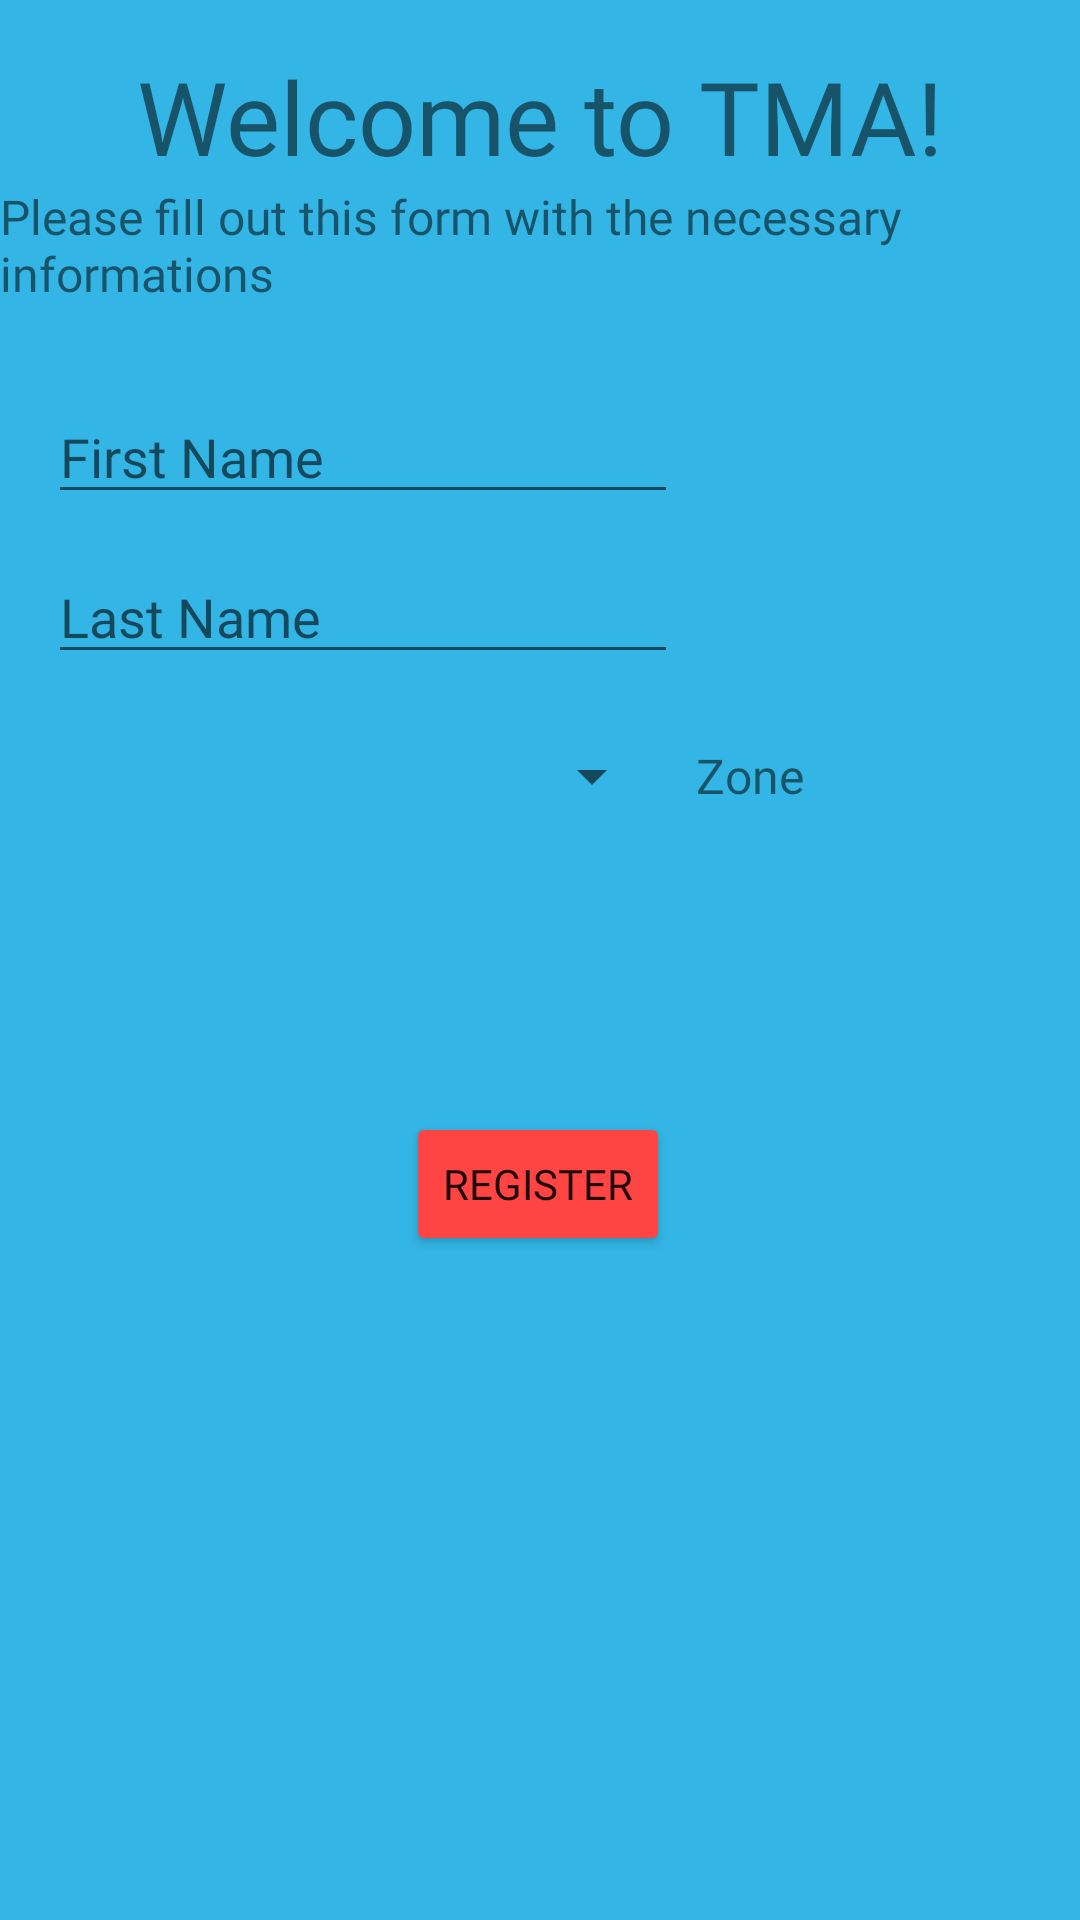

Here is an Android app screen rendered from its layout file. Give the layout XML and the strings, colors and styles it references.
<!-- AndroidManifest.xml: application theme Theme.TMA -->
<!-- res/layout/activity_user_information.xml -->
<?xml version="1.0" encoding="utf-8"?>
<androidx.constraintlayout.widget.ConstraintLayout xmlns:android="http://schemas.android.com/apk/res/android"
    xmlns:app="http://schemas.android.com/apk/res-auto"
    xmlns:tools="http://schemas.android.com/tools"
    android:layout_width="match_parent"
    android:layout_height="match_parent"
    android:background="@android:color/holo_blue_light"
    tools:context=".UserInformationActivity">

    <TextView
        android:id="@+id/textView6"
        android:layout_width="wrap_content"
        android:layout_height="wrap_content"
        android:layout_marginTop="16dp"
        android:fontFamily="@font/lato"
        android:text="Welcome to TMA!"
        android:textSize="34sp"
        app:layout_constraintEnd_toEndOf="parent"
        app:layout_constraintStart_toStartOf="parent"
        app:layout_constraintTop_toTopOf="parent" />

    <TextView
        android:id="@+id/textView7"
        android:layout_width="wrap_content"
        android:layout_height="wrap_content"
        android:text="Please fill out this form with the necessary informations"
        android:textSize="16sp"
        android:fontFamily="@font/lato"
        app:layout_constraintEnd_toEndOf="parent"
        app:layout_constraintHorizontal_bias="1.0"
        app:layout_constraintStart_toStartOf="parent"
        app:layout_constraintTop_toBottomOf="@+id/textView6" />

    <EditText
        android:id="@+id/userFirstName"
        android:layout_width="wrap_content"
        android:layout_height="wrap_content"
        android:layout_marginStart="16dp"
        android:layout_marginTop="28dp"
        android:fontFamily="@font/lato"
        android:ems="10"
        android:hint="First Name"
        android:inputType="textPersonName"
        app:layout_constraintStart_toStartOf="parent"
        app:layout_constraintTop_toBottomOf="@+id/textView7" />

    <EditText
        android:id="@+id/userLastName"
        android:layout_width="wrap_content"
        android:layout_height="wrap_content"
        android:layout_marginStart="16dp"
        android:layout_marginTop="12dp"
        android:fontFamily="@font/lato"
        android:ems="10"
        android:hint="Last Name"
        android:inputType="textPersonName"
        app:layout_constraintStart_toStartOf="parent"
        app:layout_constraintTop_toBottomOf="@+id/userFirstName" />

    <Spinner
        android:id="@+id/userZone"
        android:layout_width="208dp"
        android:layout_height="44dp"
        android:layout_marginTop="12dp"
        app:layout_constraintEnd_toEndOf="parent"
        app:layout_constraintHorizontal_bias="0.088"
        app:layout_constraintStart_toStartOf="parent"
        app:layout_constraintTop_toBottomOf="@+id/userLastName" />

    <Button
        android:id="@+id/userRegister"
        android:layout_width="wrap_content"
        android:layout_height="wrap_content"
        android:layout_marginTop="90dp"
        android:backgroundTint="@android:color/holo_red_light"
        android:text="Register"
        android:fontFamily="@font/lato"
        app:layout_constraintEnd_toEndOf="parent"
        app:layout_constraintHorizontal_bias="0.498"
        app:layout_constraintStart_toStartOf="parent"
        app:layout_constraintTop_toBottomOf="@+id/userZone" />

    <TextView
        android:id="@+id/textView8"
        android:layout_width="71dp"
        android:layout_height="33dp"
        android:layout_marginBottom="90dp"
        android:fontFamily="@font/lato"
        android:text="Zone"
        android:textSize="16sp"
        app:layout_constraintBottom_toTopOf="@+id/userRegister"
        app:layout_constraintEnd_toEndOf="parent"
        app:layout_constraintHorizontal_bias="0.157"
        app:layout_constraintStart_toEndOf="@+id/userZone" />
</androidx.constraintlayout.widget.ConstraintLayout>
<!-- resources referenced by this layout -->
<resources>
  <style name="Theme.TMA" parent="Theme.MaterialComponents.DayNight.DarkActionBar">
          
          <item name="colorPrimary">@color/primaryColor</item>
          <item name="colorPrimaryVariant">@color/primaryLightColor</item>
          <item name="colorOnPrimary">@color/secondaryTextColor</item>
          
          <item name="colorSecondary">@color/secondaryColor</item>
          <item name="colorSecondaryVariant">@color/secondaryLightColor</item>
          <item name="colorOnSecondary">@color/primaryTextColor</item>
          
          <item name="android:statusBarColor" tools:targetApi="l">?attr/colorPrimaryVariant</item>
          
      </style>
  <color name="primaryColor">#ef5350</color>
  <color name="primaryLightColor">#ff867c</color>
  <color name="secondaryTextColor">#FFFFFF</color>
  <color name="secondaryColor">#29b6f6</color>
  <color name="secondaryLightColor">#73e8ff</color>
  <color name="primaryTextColor">#000000</color>
</resources>
